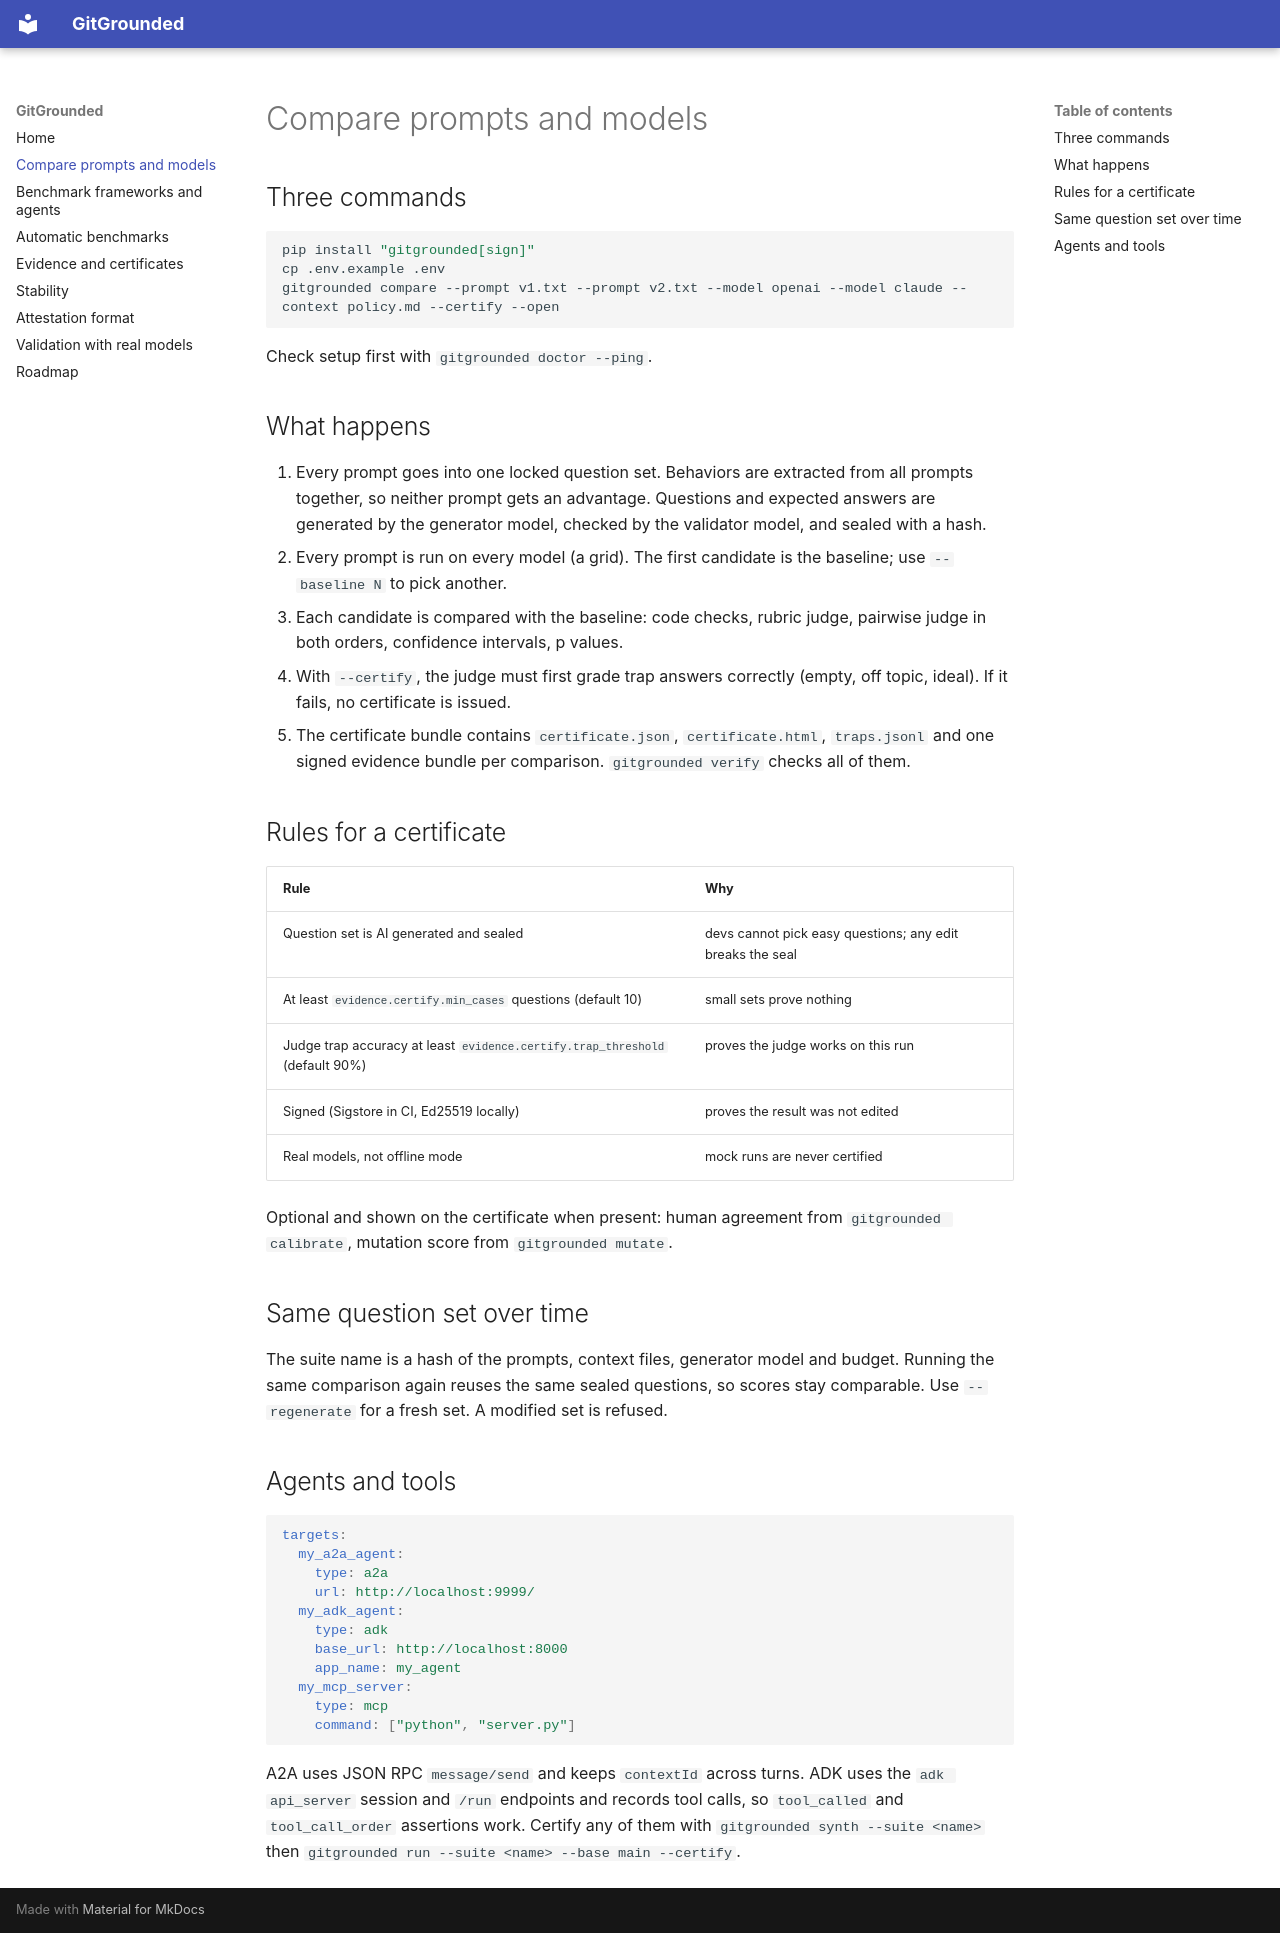

repository: amareshhebbar/gitgrounded · page: compare/index.html · generator: mkdocs

---
title: "Compare prompts and models, with a certificate"
---

## Three commands

```bash
pip install "gitgrounded[sign]"
cp .env.example .env
gitgrounded compare --prompt v1.txt --prompt v2.txt --model openai --model claude --context policy.md --certify --open
```

Check setup first with `gitgrounded doctor --ping`.

## What happens

1. Every prompt goes into one locked question set. Behaviors are extracted from all prompts together, so neither prompt gets an advantage. Questions and expected answers are generated by the generator model, checked by the validator model, and sealed with a hash.
2. Every prompt is run on every model (a grid). The first candidate is the baseline; use `--baseline N` to pick another.
3. Each candidate is compared with the baseline: code checks, rubric judge, pairwise judge in both orders, confidence intervals, p values.
4. With `--certify`, the judge must first grade trap answers correctly (empty, off topic, ideal). If it fails, no certificate is issued.
5. The certificate bundle contains `certificate.json`, `certificate.html`, `traps.jsonl` and one signed evidence bundle per comparison. `gitgrounded verify` checks all of them.

## Rules for a certificate

| Rule | Why |
|---|---|
| Question set is AI generated and sealed | devs cannot pick easy questions; any edit breaks the seal |
| At least `evidence.certify.min_cases` questions (default 10) | small sets prove nothing |
| Judge trap accuracy at least `evidence.certify.trap_threshold` (default 90%) | proves the judge works on this run |
| Signed (Sigstore in CI, Ed25519 locally) | proves the result was not edited |
| Real models, not offline mode | mock runs are never certified |

Optional and shown on the certificate when present: human agreement from `gitgrounded calibrate`, mutation score from `gitgrounded mutate`.

## Same question set over time

The suite name is a hash of the prompts, context files, generator model and budget. Running the same comparison again reuses the same sealed questions, so scores stay comparable. Use `--regenerate` for a fresh set. A modified set is refused.

## Agents and tools

```yaml
targets:
  my_a2a_agent:
    type: a2a
    url: http://localhost:9999/
  my_adk_agent:
    type: adk
    base_url: http://localhost:8000
    app_name: my_agent
  my_mcp_server:
    type: mcp
    command: ["python", "server.py"]
```

A2A uses JSON RPC `message/send` and keeps `contextId` across turns. ADK uses the `adk api_server` session and `/run` endpoints and records tool calls, so `tool_called` and `tool_call_order` assertions work. Certify any of them with `gitgrounded synth --suite <name>` then `gitgrounded run --suite <name> --base main --certify`.
